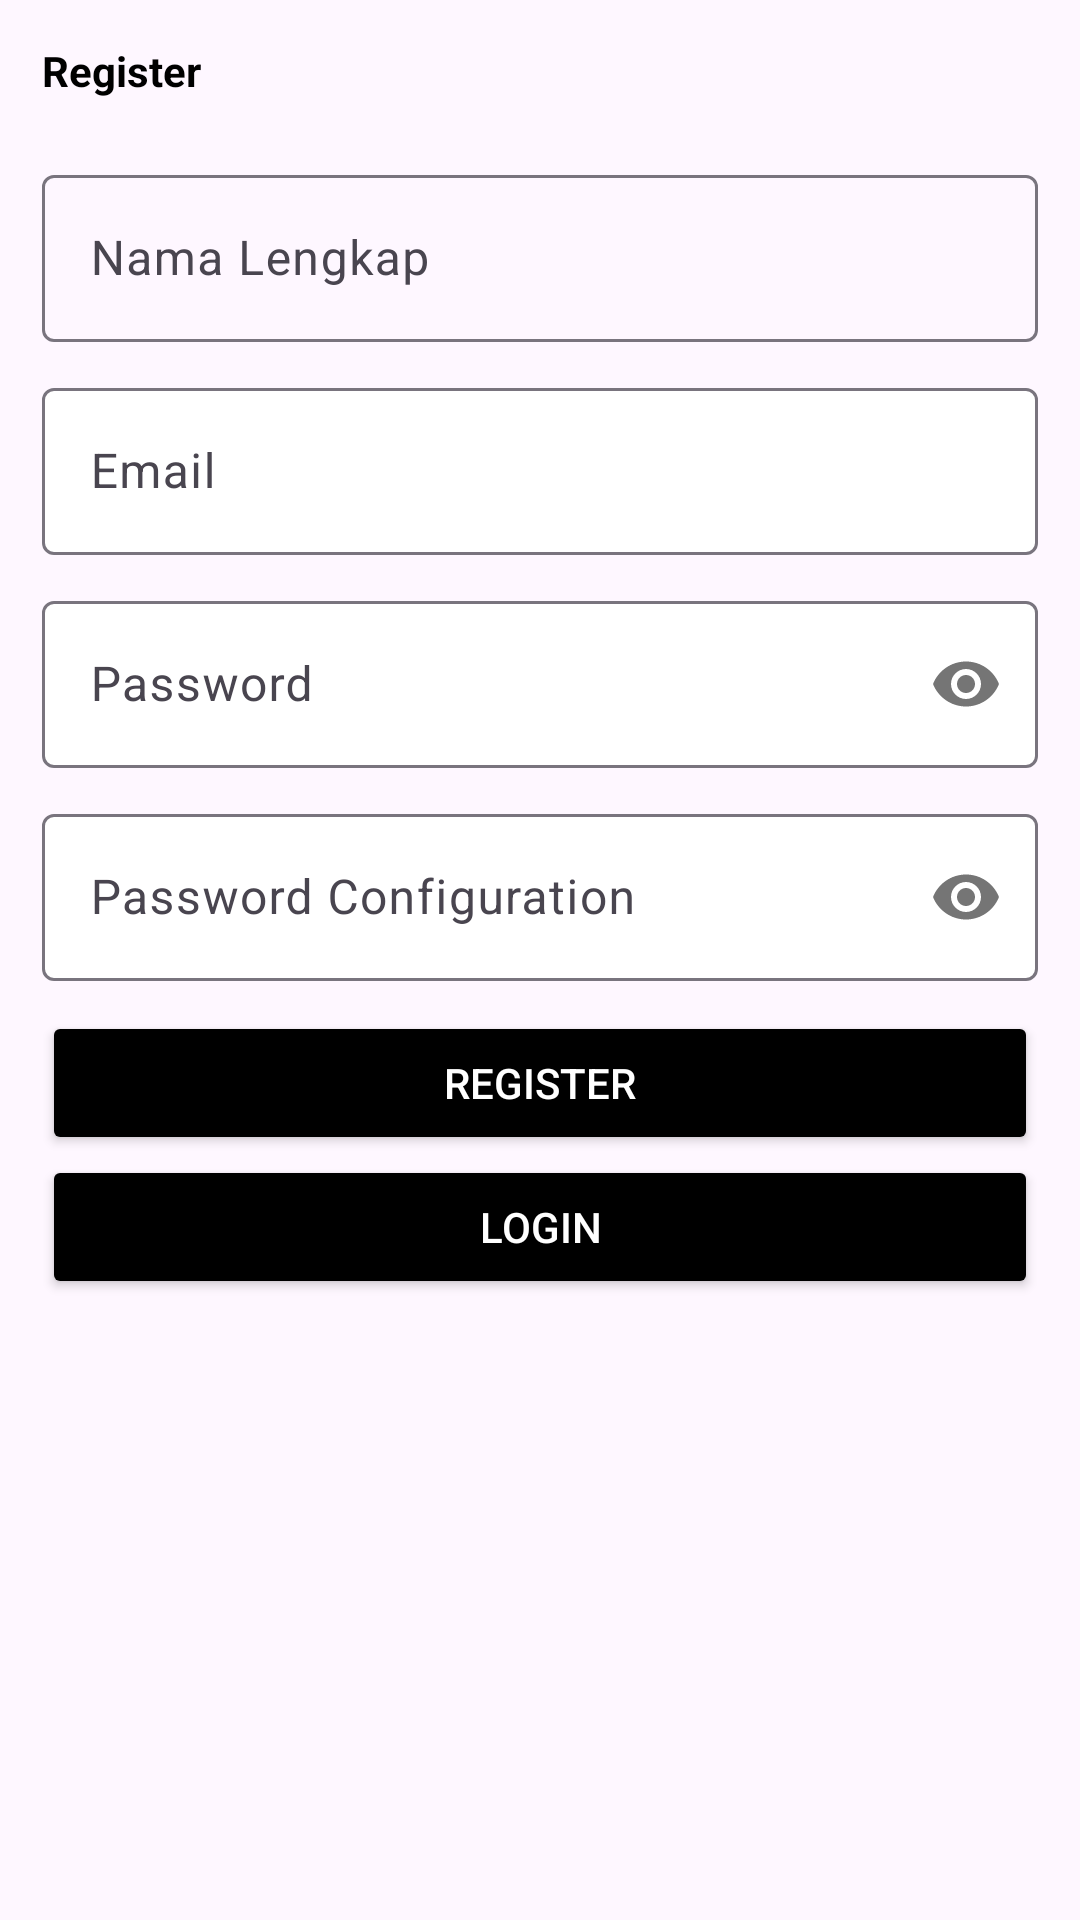

Android layout source for this screen:
<!-- AndroidManifest.xml: application theme Theme.UAS_AKB -->
<!-- res/layout/activity_register.xml -->
<?xml version="1.0" encoding="utf-8"?>
<ScrollView xmlns:android="http://schemas.android.com/apk/res/android"
    xmlns:app="http://schemas.android.com/apk/res-auto"
    xmlns:tools="http://schemas.android.com/tools"
    android:layout_width="match_parent"
    android:layout_height="match_parent"
    tools:context=".RegisterActivity">
    <LinearLayout
        android:layout_width="match_parent"
        android:layout_height="wrap_content"
        android:orientation="vertical"
        android:padding="14dp">
        <TextView
            android:layout_width="match_parent"
            android:layout_height="wrap_content"
            android:textColor="@color/black"
            android:textStyle="bold"
            android:text="Register"/>
        <com.google.android.material.textfield.TextInputLayout
            android:layout_width="match_parent"
            android:layout_height="wrap_content"
            app:boxBackgroundMode="outline"
            android:backgroundTint="@color/white"
            android:layout_marginTop="20dp">

            <EditText
                android:id="@+id/name"
                android:layout_width="match_parent"
                android:layout_height="wrap_content"
                android:hint="Nama Lengkap"
                android:inputType="textPersonName"
                tools:ignore="SpeakableTextPresentCheck" />
        </com.google.android.material.textfield.TextInputLayout>
        <com.google.android.material.textfield.TextInputLayout
            android:layout_width="match_parent"
            android:layout_height="wrap_content"
            app:boxBackgroundMode="outline"
            android:layout_marginTop="10dp"
            app:boxBackgroundColor="@color/white">

            <EditText
                android:id="@+id/email"
                android:layout_width="match_parent"
                android:layout_height="wrap_content"
                android:hint="Email"
                android:inputType="textEmailAddress"
                tools:ignore="SpeakableTextPresentCheck,SpeakableTextPresentCheck" />
        </com.google.android.material.textfield.TextInputLayout>
        <com.google.android.material.textfield.TextInputLayout
            android:layout_width="match_parent"
            android:layout_height="wrap_content"
            app:boxBackgroundColor="@color/white"
            app:boxBackgroundMode="outline"
            android:layout_marginTop="10dp"
            app:passwordToggleEnabled="true">

            <EditText
                android:id="@+id/password"
                android:layout_width="match_parent"
                android:layout_height="wrap_content"
                android:hint="Password"
                android:inputType="textPassword"
                tools:ignore="SpeakableTextPresentCheck" />
        </com.google.android.material.textfield.TextInputLayout>
        <com.google.android.material.textfield.TextInputLayout
            android:layout_width="match_parent"
            android:layout_height="wrap_content"
            app:boxBackgroundMode="outline"
            app:boxBackgroundColor="@color/white"
            android:layout_marginTop="10dp"
            app:passwordToggleEnabled="true">

            <EditText
                android:id="@+id/passwordcon"
                android:layout_width="match_parent"
                android:layout_height="wrap_content"
                android:hint="Password Configuration"
                android:inputType="textPassword"
                tools:ignore="SpeakableTextPresentCheck" />
        </com.google.android.material.textfield.TextInputLayout>
        <Button
            android:id="@+id/btregis"
            android:layout_width="match_parent"
            android:layout_height="wrap_content"
            android:text="Register"
            android:backgroundTint="@color/black"
            android:textColor="@color/white"
            android:layout_marginTop="10dp"/>
        <Button
            android:id="@+id/btlogin"
            android:layout_width="match_parent"
            android:layout_height="wrap_content"
            android:text="Login"
            android:backgroundTint="@color/black"
            android:textColor="@color/white"/>

    </LinearLayout>

</ScrollView>
<!-- resources referenced by this layout -->
<resources>
  <style name="Theme.UAS_AKB" parent="Base.Theme.UAS_AKB" />
  <style name="Base.Theme.UAS_AKB" parent="Theme.Material3.DayNight.NoActionBar">
          
          
      </style>
  <!-- not gathered from this repository: default colours our renderer supplied (Android Studio template values) -->
  <color name="black">#FF000000</color>
  <color name="white">#FFFFFFFF</color>
</resources>
